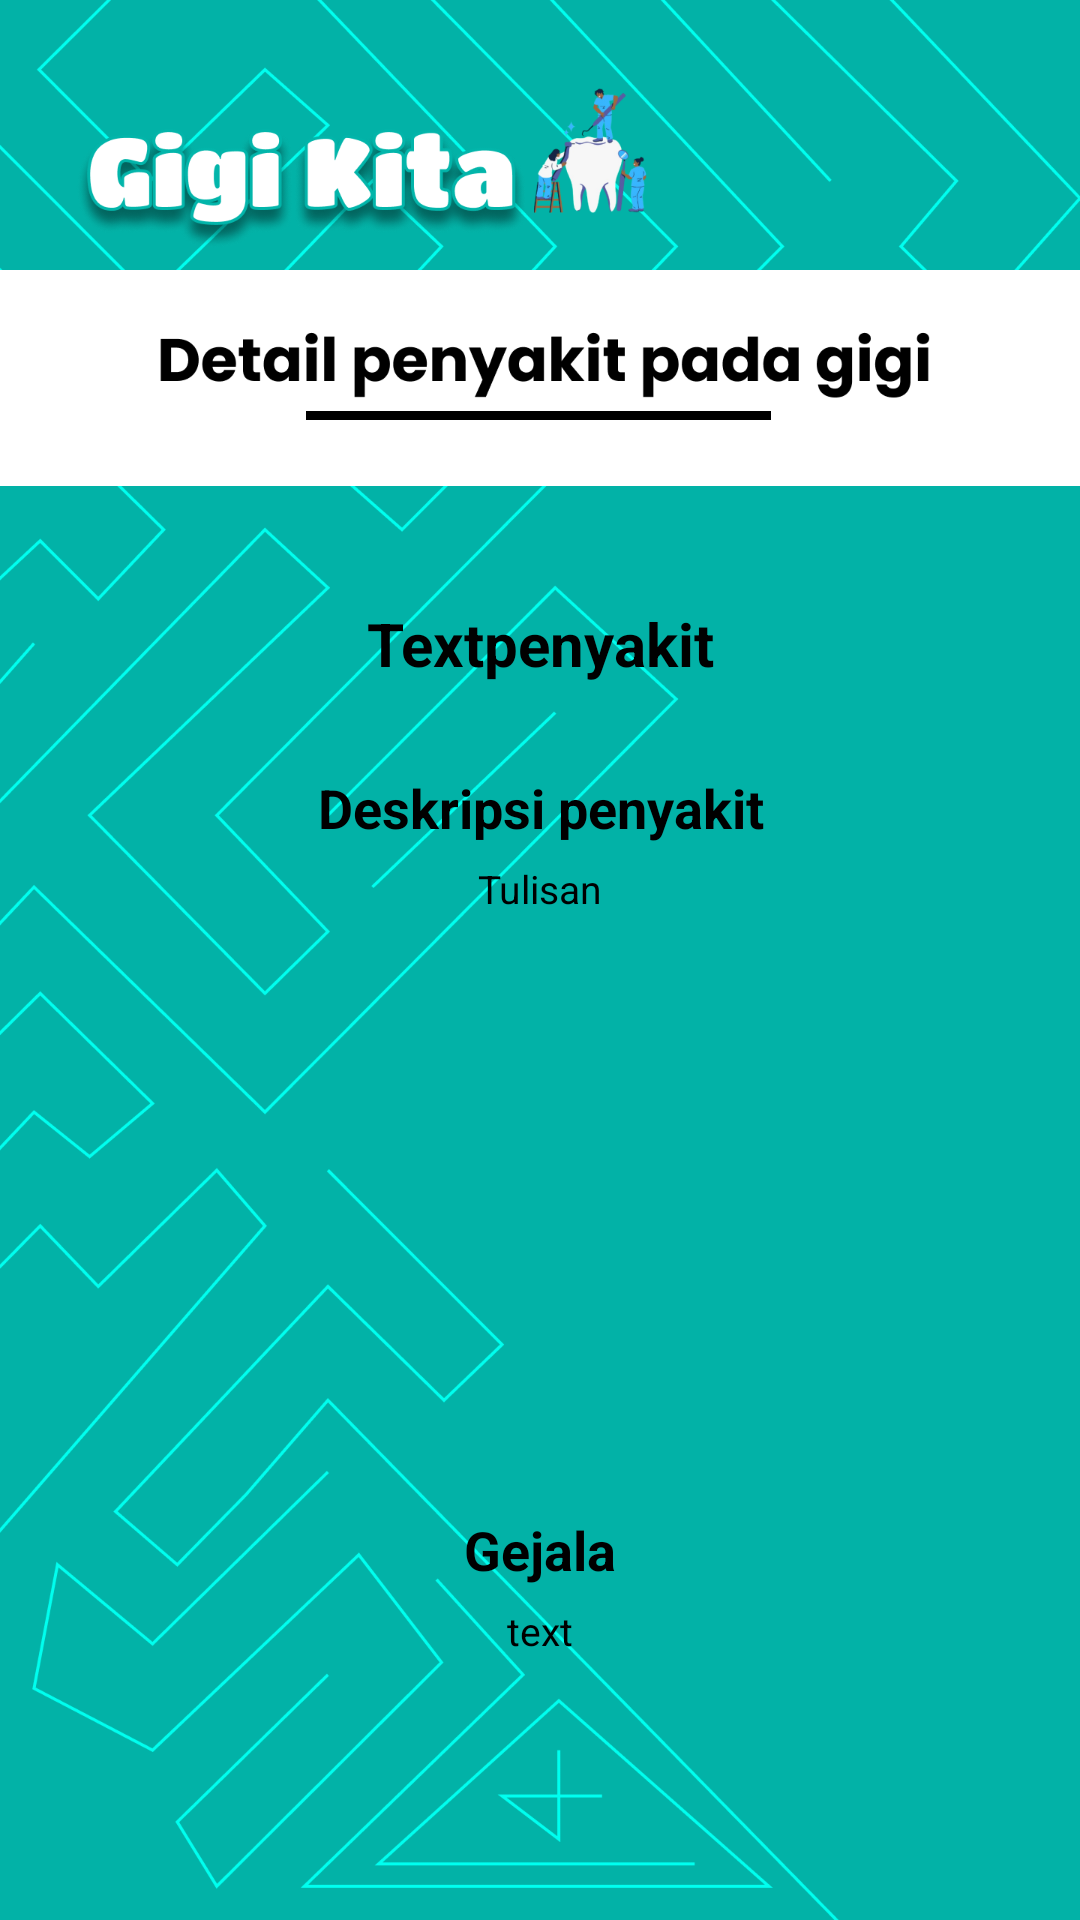

Android layout source for this screen:
<!-- AndroidManifest.xml: application theme Theme.Testing -->
<!-- res/layout/activity_detail.xml -->
<?xml version="1.0" encoding="utf-8"?>
<LinearLayout xmlns:android="http://schemas.android.com/apk/res/android"
    xmlns:app="http://schemas.android.com/apk/res-auto"
    xmlns:tools="http://schemas.android.com/tools"
    android:layout_width="match_parent"
    android:layout_height="match_parent"
    android:orientation="vertical"
    android:background="@drawable/detail"
    tools:context=".detail">


    <TextView
        android:id="@+id/detailnamapenyakit"
        android:layout_width="match_parent"
        android:layout_height="45dp"
        android:background="@drawable/bentuk"
        android:gravity="center"
        android:textColor="@color/black"
        android:textSize="20dp"
        android:text="Textpenyakit"
        android:textStyle="bold"
        android:layout_marginTop="192dp"/>

    <TextView
        android:layout_width="match_parent"
        android:layout_height="230dp"
        android:layout_marginTop="10dp"
        android:padding="10dp"
        android:background="@drawable/bentuk"
        android:gravity="center_horizontal"
        android:text="Deskripsi penyakit"
        android:textColor="@color/black"
        android:textSize="18dp"
        android:textStyle="bold"
        tools:layout_editor_absoluteX="12dp"
        tools:layout_editor_absoluteY="347dp" />

    <TextView
        android:id="@+id/deskripsipenya"
        android:layout_width="match_parent"
        android:layout_height="172dp"
        android:layout_marginTop="-190dp"
        android:gravity="center_horizontal"
        android:text="Tulisan"
        android:textColor="@color/black"
        android:textSize="13dp" />

    <TextView
        android:layout_width="match_parent"
        android:layout_height="230dp"
        android:layout_marginTop="35dp"
        android:padding="10dp"
        android:background="@drawable/bentuk"
        android:gravity="center_horizontal"
        android:text="Gejala"
        android:textColor="@color/black"
        android:textSize="18dp"
        android:textStyle="bold"
        tools:layout_editor_absoluteX="16dp"
        tools:layout_editor_absoluteY="599dp" />

    <TextView
        android:id="@+id/solusidetai"
        android:layout_width="match_parent"
        android:layout_height="150dp"
        android:layout_marginTop="-190dp"
        android:gravity="center_horizontal"
        android:text="text"
        android:textColor="@color/black"
        android:textSize="13dp" />


</LinearLayout>
<!-- resources referenced by this layout -->
<resources>
  <!-- drawable detail: png bitmap (drawable, 202408 bytes) -->
  <style name="Theme.Testing" parent="Theme.AppCompat.DayNight.NoActionBar">
          
          <item name="colorPrimary">@color/purple_500</item>
          <item name="colorPrimaryVariant">@color/purple_700</item>
          <item name="colorOnPrimary">@color/white</item>
          
          <item name="colorSecondary">@color/teal_200</item>
          <item name="colorSecondaryVariant">@color/teal_700</item>
          <item name="colorOnSecondary">@color/black</item>
          
          <item name="android:statusBarColor">?attr/colorPrimaryVariant</item>
          
      </style>
  <!-- not gathered from this repository: default colours our renderer supplied (Android Studio template values) -->
  <color name="purple_500">#FF6200EE</color>
  <color name="purple_700">#FF3700B3</color>
  <color name="teal_200">#FF03DAC5</color>
  <color name="teal_700">#FF018786</color>
  <color name="black">#FF000000</color>
  <color name="white">#FFFFFFFF</color>
</resources>
